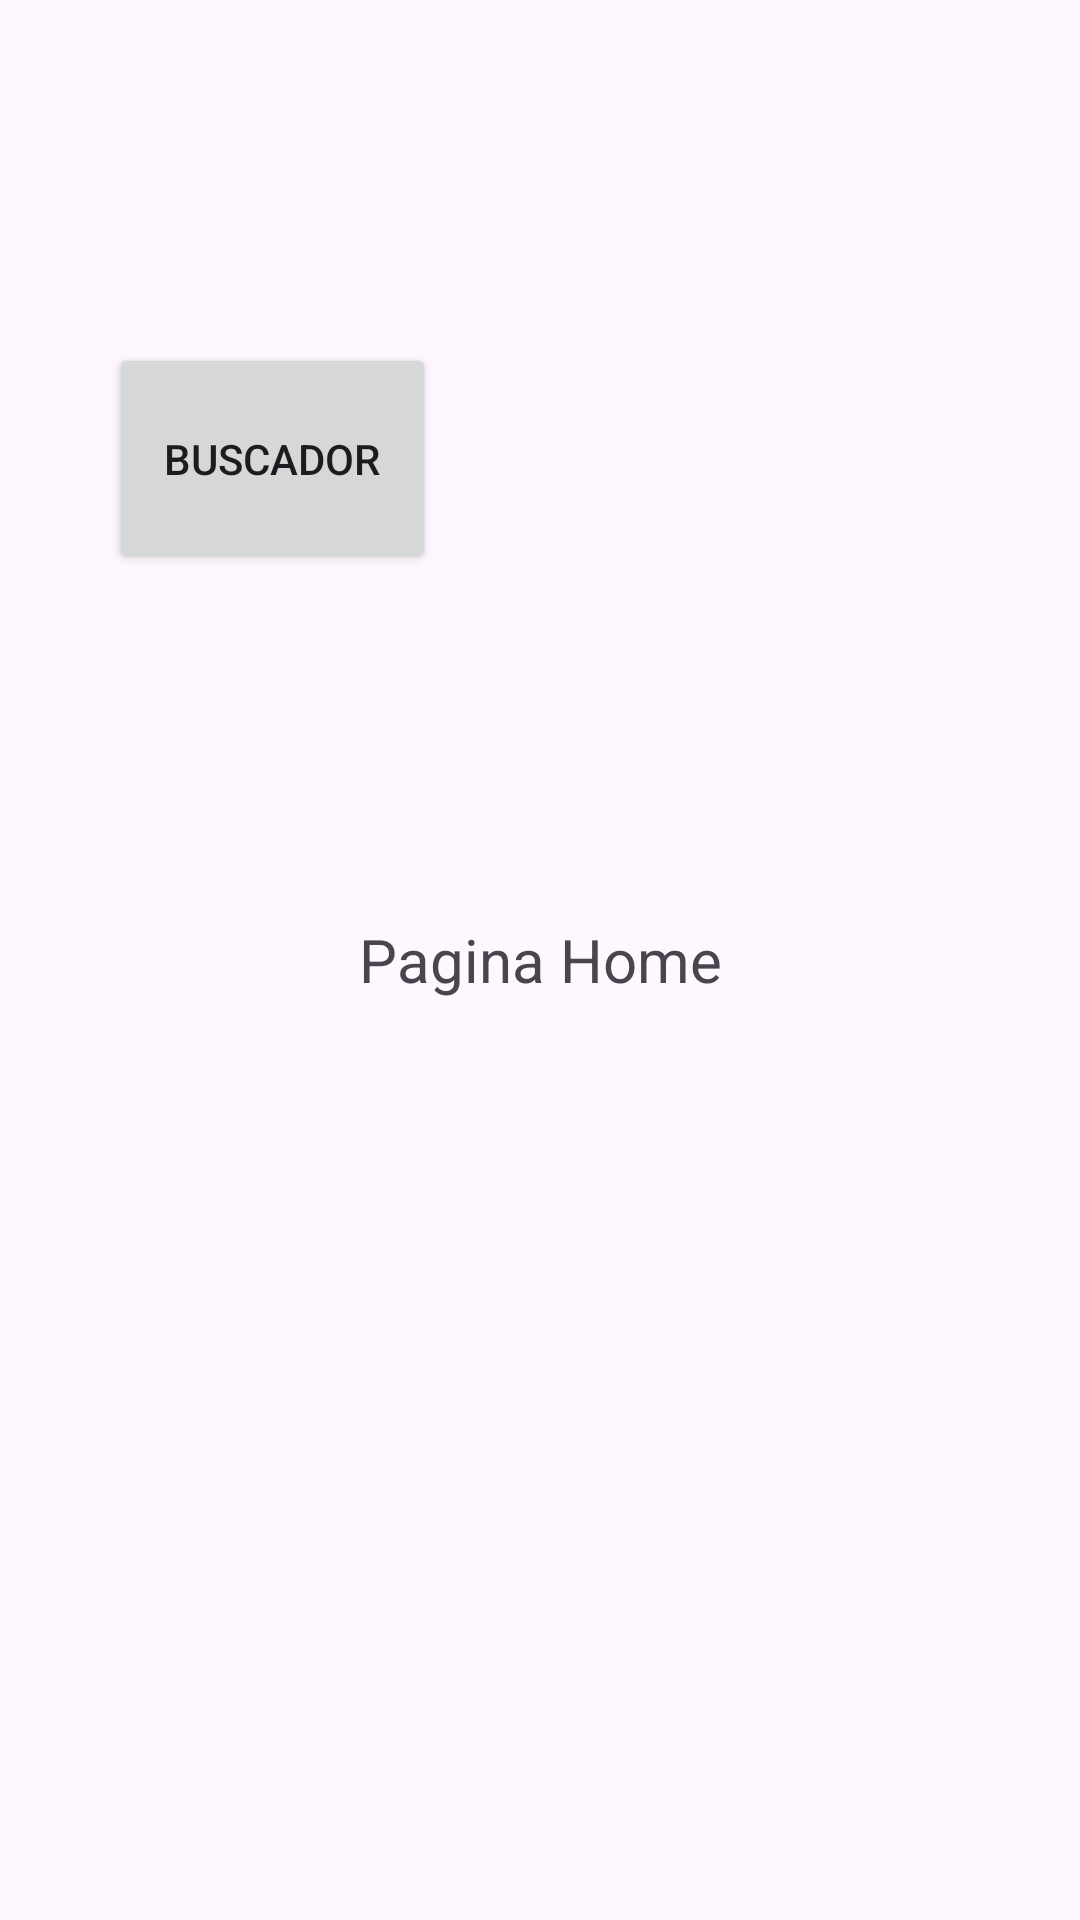

Here is an Android app screen rendered from its layout file. Give the layout XML and the strings, colors and styles it references.
<!-- AndroidManifest.xml: application theme Theme.ViajeSeguro -->
<!-- res/layout/activity_home.xml -->
<?xml version="1.0" encoding="utf-8"?>
<androidx.constraintlayout.widget.ConstraintLayout xmlns:android="http://schemas.android.com/apk/res/android"
    xmlns:app="http://schemas.android.com/apk/res-auto"
    xmlns:tools="http://schemas.android.com/tools"
    android:id="@+id/main"
    android:layout_width="match_parent"
    android:layout_height="match_parent"
    tools:context=".Home">

    <TextView
        android:id="@+id/textView"
        android:layout_width="match_parent"
        android:layout_height="match_parent"
        android:gravity="center"
        android:text="Pagina Home"
        android:textSize="20dp" />


    <Button
        android:id="@+id/button_search"
        android:layout_width="109dp"
        android:layout_height="77dp"
        android:onClick="goToSearchScreen"
        android:text="Buscador"
        app:layout_constraintBottom_toBottomOf="parent"
        app:layout_constraintEnd_toEndOf="parent"
        app:layout_constraintHorizontal_bias="0.145"
        app:layout_constraintStart_toStartOf="@+id/textView"
        app:layout_constraintTop_toTopOf="parent"
        app:layout_constraintVertical_bias="0.203" />

</androidx.constraintlayout.widget.ConstraintLayout>
<!-- resources referenced by this layout -->
<resources>
  <style name="Theme.ViajeSeguro" parent="Base.Theme.ViajeSeguro" />
  <style name="Base.Theme.ViajeSeguro" parent="Theme.Material3.DayNight.NoActionBar">
          
          
          <item name="colorPrimary">@color/agua</item>
      </style>
  <color name="agua">#0E9AAC</color>
</resources>
